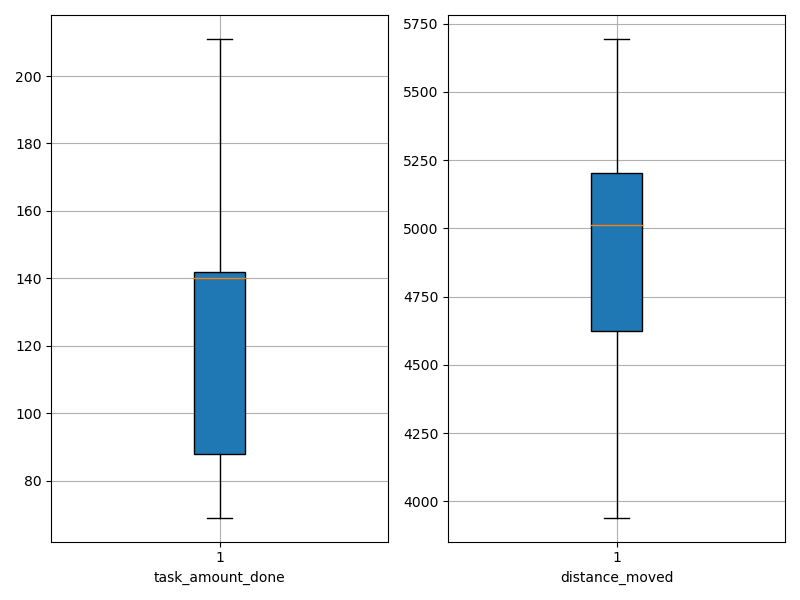

The data file committed next to this chart (first rows):
agent_id, task_amount_done, distance_moved
0, 210.0, 4896
1, 70.0, 5203
2, 141.0, 5012
3, 210.0, 3940
4, 69.0, 4964
5, 70.0, 5694
6, 69.0, 5539
7, 69.0, 5146
8, 143.0, 4866
9, 141.0, 4947
10, 209.0, 4615
11, 140.0, 5184
12, 140.0, 5083
13, 138.0, 5462
14, 142.0, 4569
15, 70.0, 5196
16, 139.0, 5080
17, 209.0, 4726
18, 141.0, 4526
19, 208.0, 4529
20, 141.0, 4509
21, 141.0, 5513
22, 71.0, 5396
23, 211.0, 4310
24, 140.0, 5438
25, 139.0, 4650
26, 140.0, 5301
27, 69.0, 5021
28, 141.0, 5011
29, 139.0, 4182
